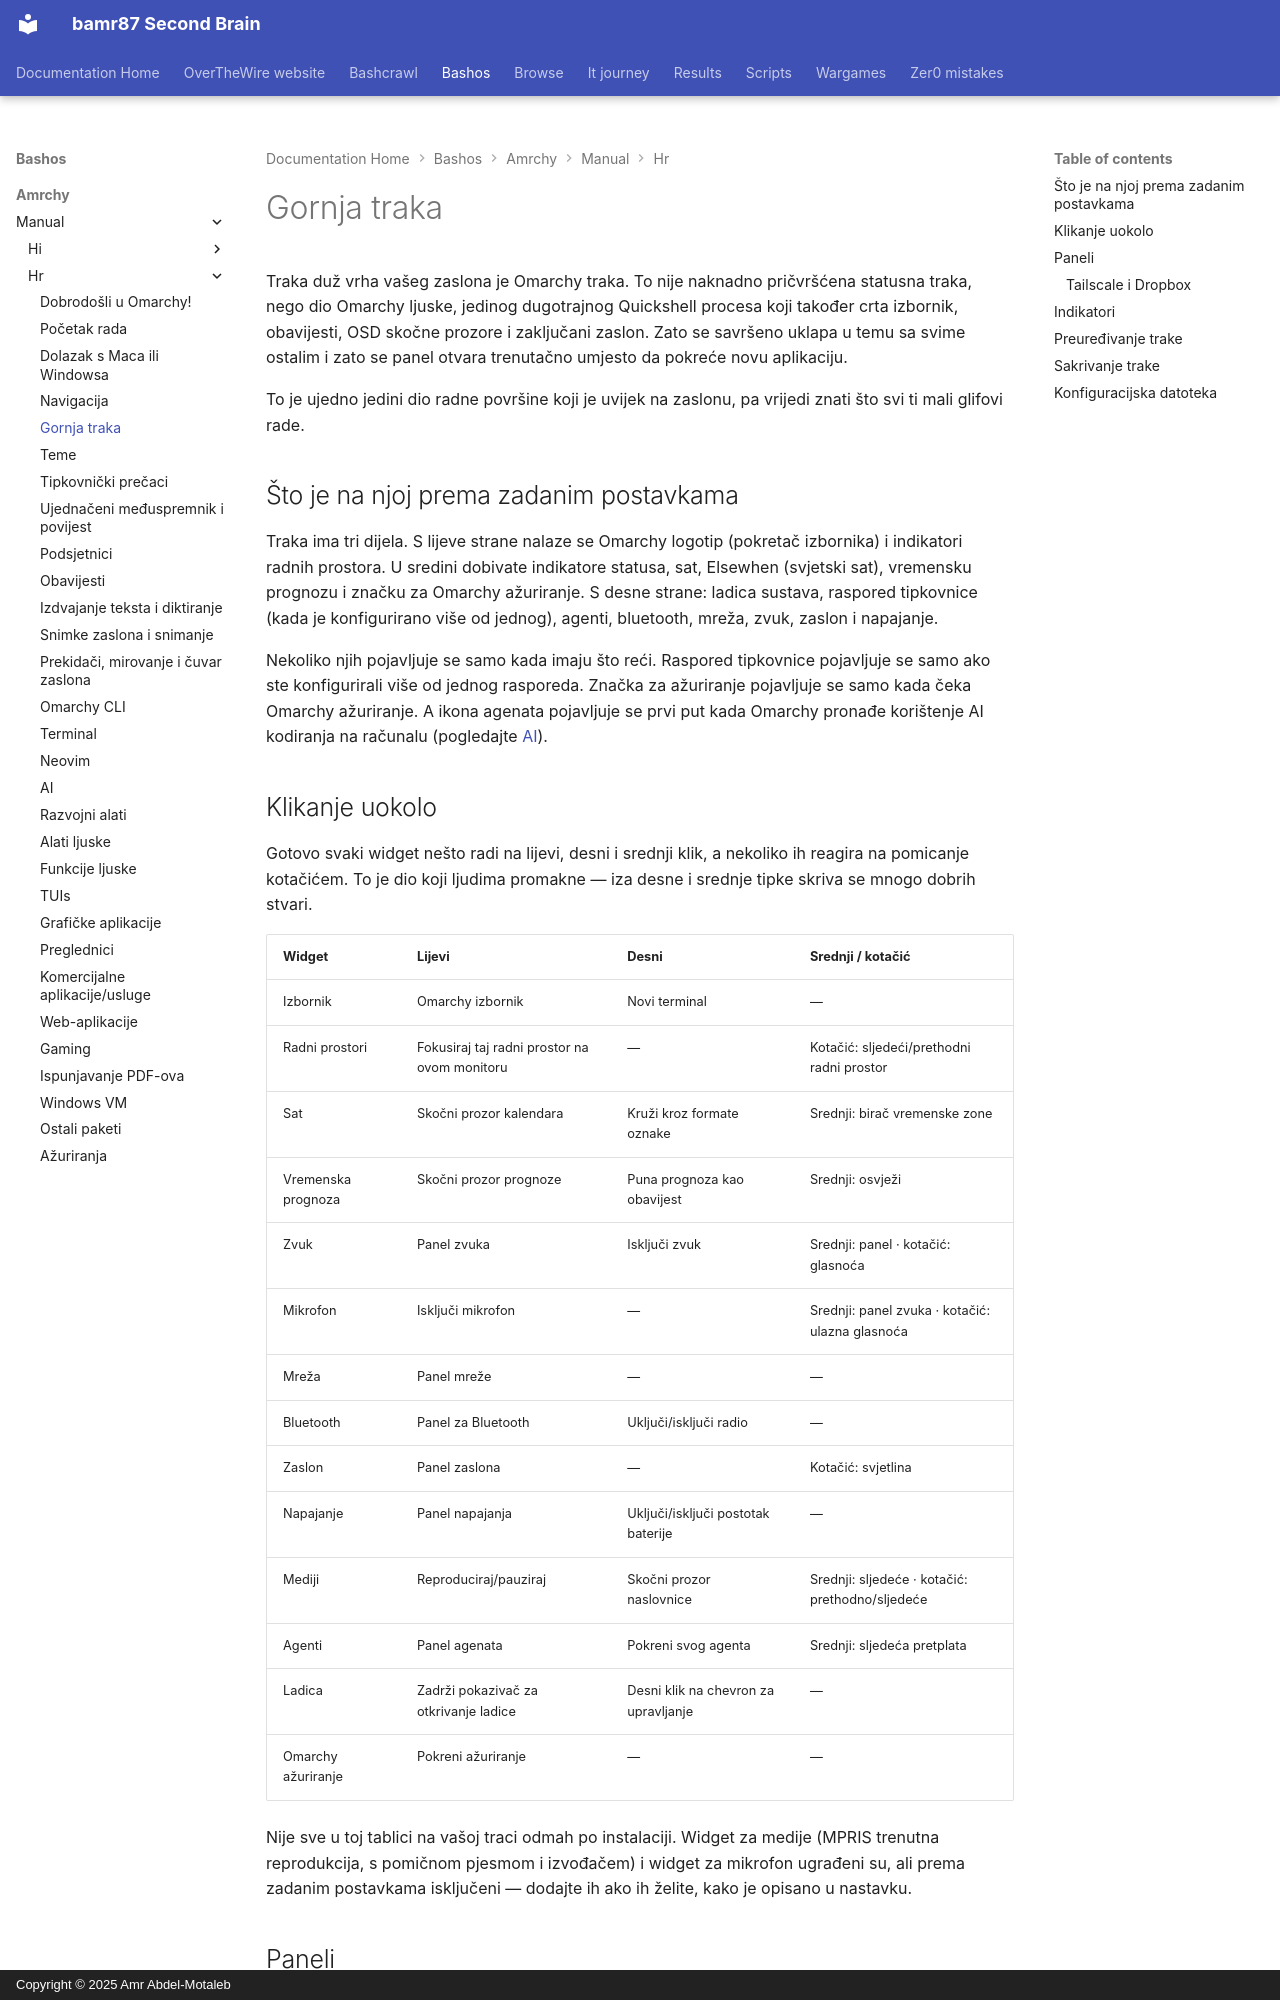

repository: bamr87/README · page: bashos/amrchy/manual/hr/05-the-top-bar/index.html · generator: mkdocs · copyright: Copyright © 2025 Amr Abdel-Motaleb

---
source_file: amrchy/manual/hr/05-the-top-bar.md
source_repo: bamr87/bashos
source_url: https://github.com/bamr87/bashos/blob/main/amrchy/manual/hr/05-the-top-bar.md
title: Gornja traka
---
# Gornja traka

Traka duž vrha vašeg zaslona je Omarchy traka. To nije naknadno pričvršćena statusna traka, nego dio Omarchy ljuske, jedinog dugotrajnog Quickshell procesa koji također crta izbornik, obavijesti, OSD skočne prozore i zaključani zaslon. Zato se savršeno uklapa u temu sa svime ostalim i zato se panel otvara trenutačno umjesto da pokreće novu aplikaciju.

To je ujedno jedini dio radne površine koji je uvijek na zaslonu, pa vrijedi znati što svi ti mali glifovi rade.

## Što je na njoj prema zadanim postavkama

Traka ima tri dijela. S lijeve strane nalaze se Omarchy logotip (pokretač izbornika) i indikatori radnih prostora. U sredini dobivate indikatore statusa, sat, Elsewhen (svjetski sat), vremensku prognozu i značku za Omarchy ažuriranje. S desne strane: ladica sustava, raspored tipkovnice (kada je konfigurirano više od jednog), agenti, bluetooth, mreža, zvuk, zaslon i napajanje.

Nekoliko njih pojavljuje se samo kada imaju što reći. Raspored tipkovnice pojavljuje se samo ako ste konfigurirali više od jednog rasporeda. Značka za ažuriranje pojavljuje se samo kada čeka Omarchy ažuriranje. A ikona agenata pojavljuje se prvi put kada Omarchy pronađe korištenje AI kodiranja na računalu (pogledajte [AI](17-ai.md)).

## Klikanje uokolo

Gotovo svaki widget nešto radi na lijevi, desni i srednji klik, a nekoliko ih reagira na pomicanje kotačićem. To je dio koji ljudima promakne — iza desne i srednje tipke skriva se mnogo dobrih stvari.

| Widget | Lijevi | Desni | Srednji / kotačić |
| --- | --- | --- | --- |
| Izbornik | Omarchy izbornik | Novi terminal | — |
| Radni prostori | Fokusiraj taj radni prostor na ovom monitoru | — | Kotačić: sljedeći/prethodni radni prostor |
| Sat | Skočni prozor kalendara | Kruži kroz formate oznake | Srednji: birač vremenske zone |
| Vremenska prognoza | Skočni prozor prognoze | Puna prognoza kao obavijest | Srednji: osvježi |
| Zvuk | Panel zvuka | Isključi zvuk | Srednji: panel · kotačić: glasnoća |
| Mikrofon | Isključi mikrofon | — | Srednji: panel zvuka · kotačić: ulazna glasnoća |
| Mreža | Panel mreže | — | — |
| Bluetooth | Panel za Bluetooth | Uključi/isključi radio | — |
| Zaslon | Panel zaslona | — | Kotačić: svjetlina |
| Napajanje | Panel napajanja | Uključi/isključi postotak baterije | — |
| Mediji | Reproduciraj/pauziraj | Skočni prozor naslovnice | Srednji: sljedeće · kotačić: prethodno/sljedeće |
| Agenti | Panel agenata | Pokreni svog agenta | Srednji: sljedeća pretplata |
| Ladica | Zadrži pokazivač za otkrivanje ladice | Desni klik na chevron za upravljanje | — |
| Omarchy ažuriranje | Pokreni ažuriranje | — | — |

Nije sve u toj tablici na vašoj traci odmah po instalaciji. Widget za medije (MPRIS trenutna reprodukcija, s pomičnom pjesmom i izvođačem) i widget za mikrofon ugrađeni su, ali prema zadanim postavkama isključeni — dodajte ih ako ih želite, kako je opisano u nastavku.
